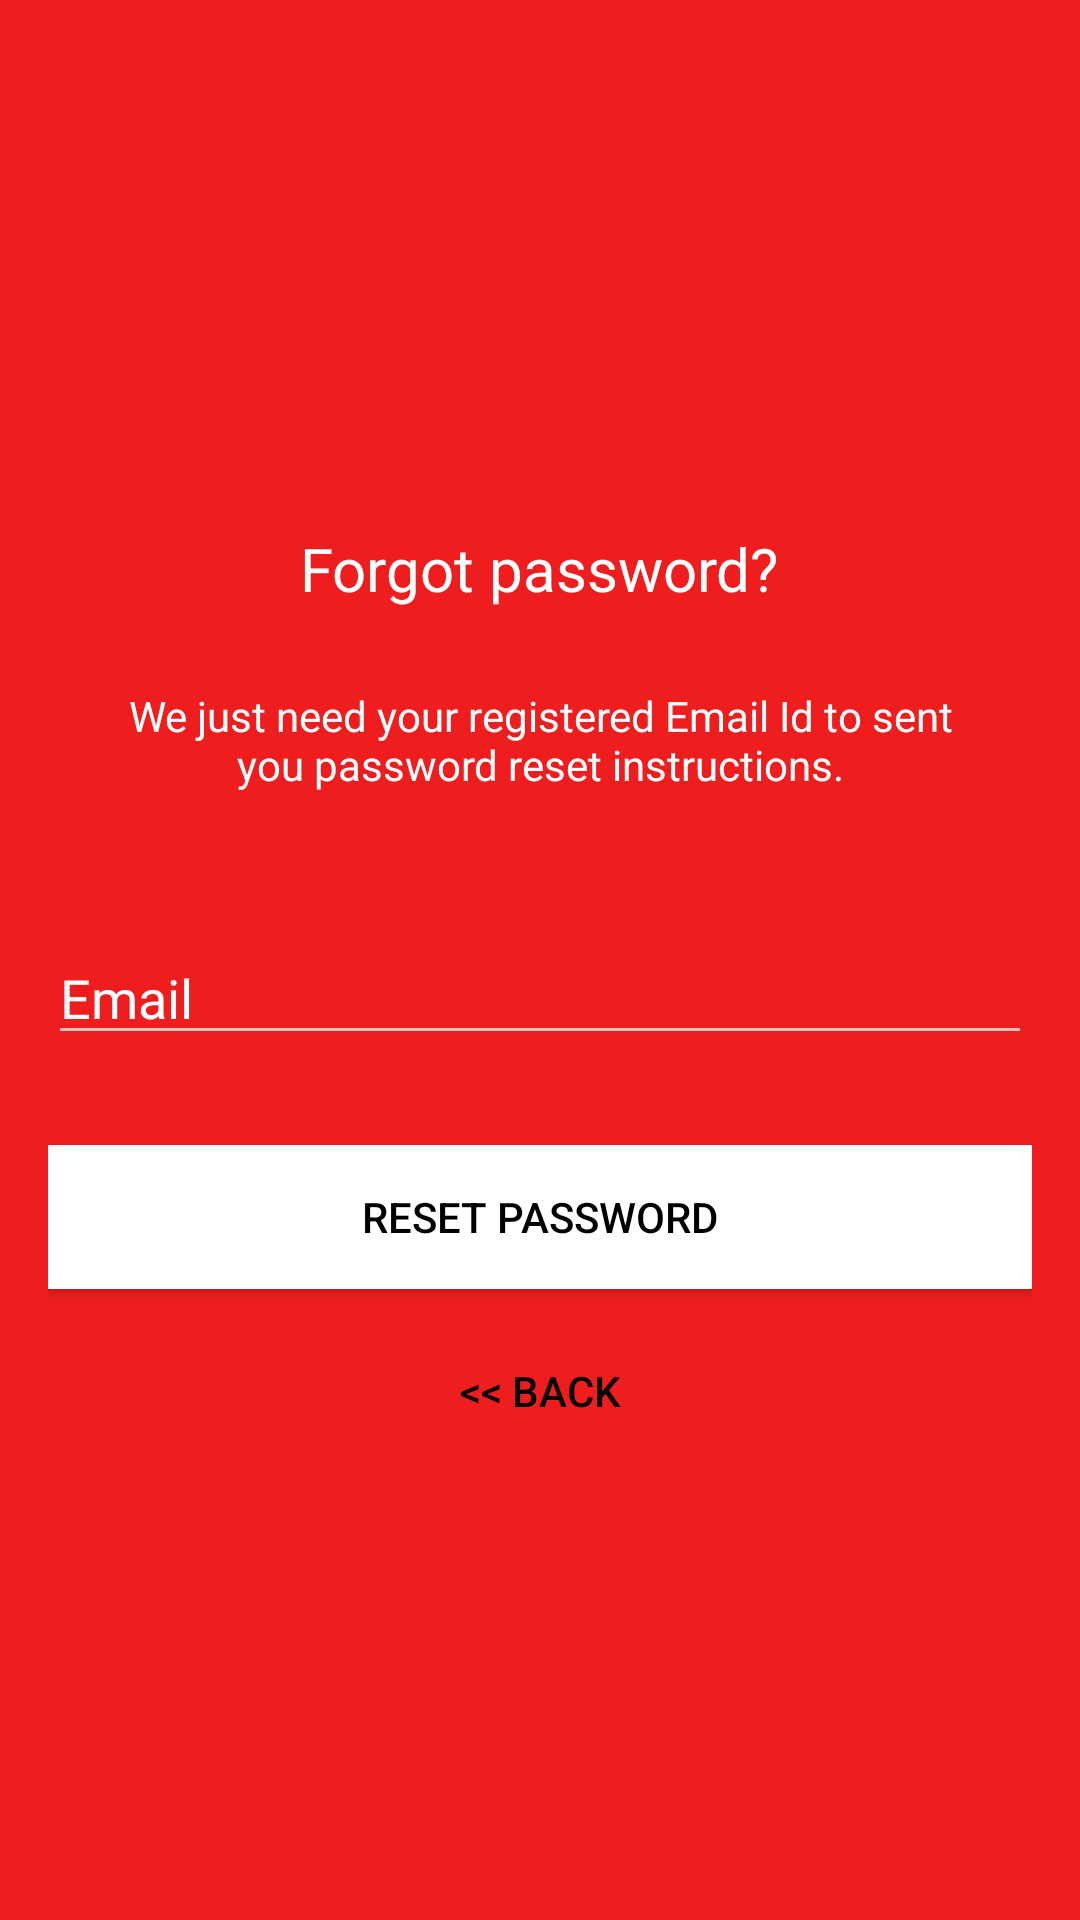

The Android layout XML behind this screen, and the referenced resources:
<!-- AndroidManifest.xml: activity theme Theme.AppCompat.NoActionBar -->
<!-- res/layout/activity_reset_password.xml -->
<?xml version="1.0" encoding="utf-8"?>

<androidx.coordinatorlayout.widget.CoordinatorLayout xmlns:android="http://schemas.android.com/apk/res/android"
    xmlns:app="http://schemas.android.com/apk/res-auto"
    xmlns:tools="http://schemas.android.com/tools"
    android:layout_width="match_parent"
    android:layout_height="match_parent"
    android:layout_gravity="center"
    android:background="@color/colorPrimaryDark"
    android:fitsSystemWindows="true"
    tools:context="com.canteen.canteenapp.LoginActivity">

    <LinearLayout
        android:layout_width="fill_parent"
        android:layout_height="wrap_content"
        android:layout_marginTop="30dp"
        android:gravity="center"
        android:orientation="vertical"
        android:padding="@dimen/activity_horizontal_margin">


        <TextView
            android:layout_width="wrap_content"
            android:layout_height="wrap_content"
            android:layout_gravity="center_horizontal"
            android:layout_marginTop="120dp"
            android:padding="10dp"
            android:text="@string/lbl_forgot_password"
            android:textColor="@android:color/white"
            android:textSize="20dp" />

        <TextView
            android:layout_width="wrap_content"
            android:layout_height="wrap_content"
            android:layout_marginBottom="10dp"
            android:gravity="center_horizontal"
            android:padding="@dimen/activity_horizontal_margin"
            android:text="@string/forgot_password_msg"
            android:textColor="@android:color/white"
            android:textSize="14dp" />

        <EditText
            android:id="@+id/email"
            android:layout_width="match_parent"
            android:layout_height="wrap_content"
            android:layout_marginTop="20dp"
            android:layout_marginBottom="10dp"
            android:hint="@string/hint_email"
            android:inputType="textEmailAddress"
            android:textColor="@android:color/white"
            android:textColorHint="@android:color/white" />


        

        <Button
            android:id="@+id/btn_resetpass"
            android:layout_width="fill_parent"
            android:layout_height="wrap_content"
            android:layout_marginTop="20dip"
            android:background="@color/white"
            android:text="@string/btn_reset_password"
            android:textColor="@android:color/black" />

        <Button
            android:id="@+id/btn_back"
            android:layout_width="wrap_content"
            android:layout_height="wrap_content"
            android:layout_marginTop="10dp"
            android:background="@null"
            android:text="@string/btn_back"
            android:textColor="@color/colorAccent" />

    </LinearLayout>

    <ProgressBar
        android:id="@+id/progressBar"
        android:layout_width="30dp"
        android:layout_height="30dp"
        android:layout_gravity="center|bottom"
        android:layout_marginBottom="20dp"
        android:visibility="gone" />
</androidx.coordinatorlayout.widget.CoordinatorLayout>
<!-- resources referenced by this layout -->
<resources>
  <color name="colorAccent">#040404</color>
  <color name="colorPrimaryDark">#EF1D1D</color>
  <color name="white">#ffffff</color>
  <dimen name="activity_horizontal_margin">16dp</dimen>
  <string name="btn_back">&lt;&lt; Back</string>
  <string name="btn_reset_password">Reset Password</string>
  <string name="forgot_password_msg">We just need your registered Email Id to sent you password reset instructions.</string>
  <string name="hint_email">Email</string>
  <string name="lbl_forgot_password">Forgot password?</string>
</resources>
